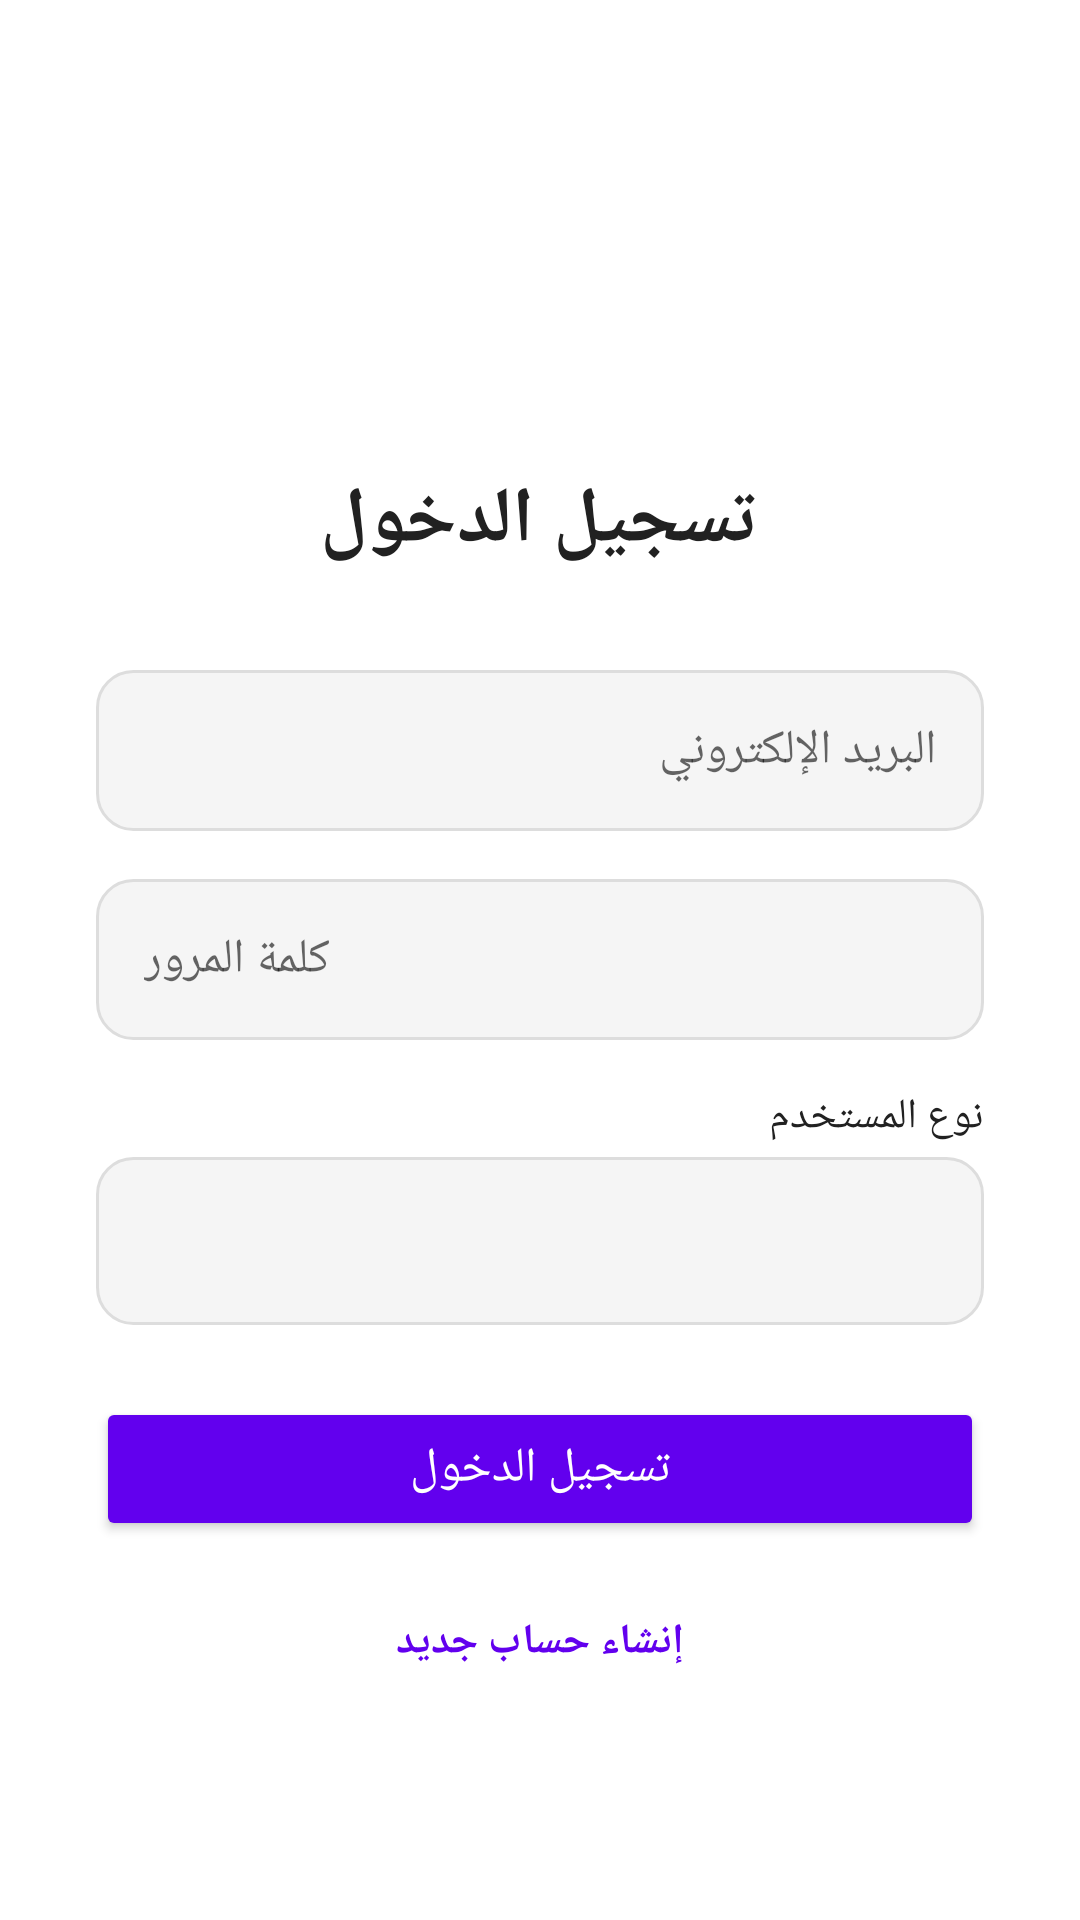

Android layout source for this screen:
<!-- AndroidManifest.xml: application theme Theme.CourseProject -->
<!-- res/layout/activity_login.xml -->
<?xml version="1.0" encoding="utf-8"?>
<ScrollView xmlns:android="http://schemas.android.com/apk/res/android"
    xmlns:app="http://schemas.android.com/apk/res-auto"
    android:layout_width="match_parent"
    android:layout_height="match_parent"
    android:background="@color/background"
    android:fillViewport="true">

    <LinearLayout
        android:layout_width="match_parent"
        android:layout_height="wrap_content"
        android:orientation="vertical"
        android:padding="32dp"
        android:gravity="center_horizontal"
        android:background="@color/background">

        
        <ImageView
            android:id="@+id/logo"
            android:layout_width="100dp"
            android:layout_height="100dp"
            android:layout_marginBottom="24dp"
            android:src="@drawable/school"
            app:tint="@color/primary" />

        
        <TextView
            android:id="@+id/title"
            android:layout_width="wrap_content"
            android:layout_height="wrap_content"
            android:text="تسجيل الدخول"
            android:textSize="26sp"
            android:textColor="@color/text_primary"
            android:textStyle="bold"
            android:layout_marginBottom="32dp" />

        
        <EditText
            android:id="@+id/email"
            android:layout_width="match_parent"
            android:layout_height="wrap_content"
            android:hint="البريد الإلكتروني"
            android:inputType="textEmailAddress"
            android:padding="16dp"
            android:background="@drawable/edit_text_background"
            android:textColor="@color/text_primary"
            android:textSize="16sp"
            android:layout_marginBottom="16dp" />

        
        <EditText
            android:id="@+id/password"
            android:layout_width="match_parent"
            android:layout_height="wrap_content"
            android:hint="كلمة المرور"
            android:inputType="textPassword"
            android:padding="16dp"
            android:background="@drawable/edit_text_background"
            android:textColor="@color/text_primary"
            android:textSize="16sp"
            android:layout_marginBottom="16dp" />

        
        <TextView
            android:layout_width="match_parent"
            android:layout_height="wrap_content"
            android:text="نوع المستخدم"
            android:textColor="@color/text_primary"
            android:textSize="14sp"
            android:layout_marginBottom="4dp" />

        <Spinner
            android:id="@+id/userTypeSpinner"
            android:layout_width="match_parent"
            android:layout_height="56dp"
            android:minHeight="48dp"
            android:paddingStart="12dp"
            android:paddingEnd="12dp"
            android:background="@drawable/edit_text_background"
            android:layout_marginBottom="24dp" />

        
        <Button
            android:id="@+id/loginButton"
            android:layout_width="match_parent"
            android:layout_height="wrap_content"
            android:text="تسجيل الدخول"
            android:textColor="@android:color/white"
            android:backgroundTint="@color/primary"
            android:textSize="16sp"
            android:elevation="4dp"
            android:layout_marginBottom="16dp" />

        
        <TextView
            android:id="@+id/registerLink"
            android:layout_width="wrap_content"
            android:layout_height="wrap_content"
            android:text="إنشاء حساب جديد"
            android:textColor="@color/primary"
            android:textSize="14sp"
            android:textStyle="bold"
            android:layout_marginTop="8dp" />

        
        <ProgressBar
            android:id="@+id/progressBar"
            android:layout_width="wrap_content"
            android:layout_height="wrap_content"
            android:visibility="gone"
            style="?android:attr/progressBarStyleLarge"
            android:layout_gravity="center"
            android:layout_marginTop="16dp" />

    </LinearLayout>
</ScrollView>
<!-- resources referenced by this layout -->
<resources>
  <color name="background">#FFFFFF</color>
  <color name="primary">#6200EE</color>
  <color name="text_primary">#212121</color>
  <!-- drawable edit_text_background (drawable) -->
  <shape xmlns:android="http://schemas.android.com/apk/res/android" android:shape="rectangle">
      <solid android:color="#F5F5F5" />
      <corners android:radius="12dp" />
      <stroke android:width="1dp" android:color="#DDDDDD" />
  </shape>
  <style name="Theme.CourseProject" parent="Theme.MaterialComponents.DayNight.NoActionBar">
          <item name="colorPrimary">@color/primary</item>
          <item name="colorPrimaryVariant">@color/primary_dark</item>
          <item name="colorOnPrimary">@color/background</item>
          <item name="android:statusBarColor" tools:targetApi="l">@color/primary_dark</item>
      </style>
  <color name="primary_dark">#3700B3</color>
</resources>
